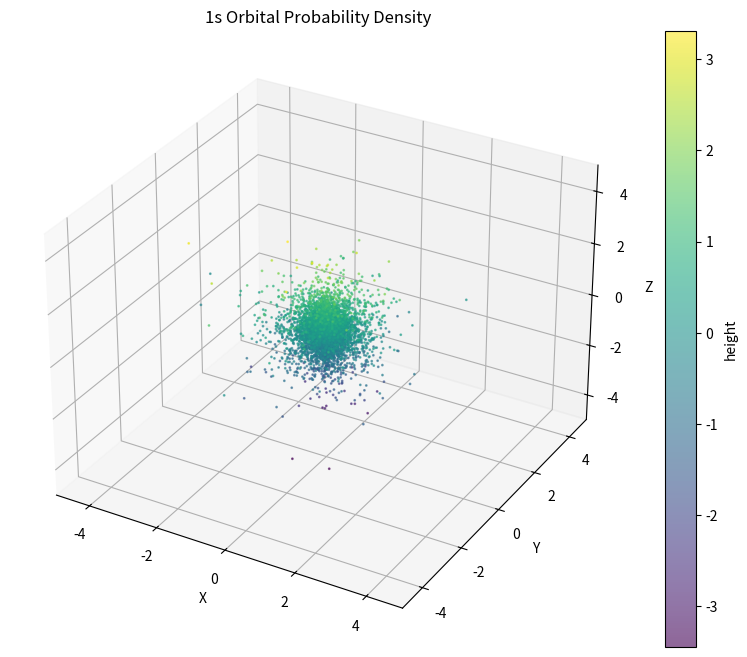

The matplotlib source for this figure:
import numpy as np
import matplotlib.pyplot as plt

# 함수: 1s 오비탈의 확률 밀도 샘플링
def generate_orbital_points(N=100000, a0=1.0, max_r=5.0):
    # 구좌표 난수 생성
    r = np.random.random(N) * max_r * a0
    theta = np.random.random(N) * np.pi
    phi = np.random.random(N) * 2 * np.pi

    # 1s 파동함수 및 확률 밀도 계산
    psi_1s = (1 / np.sqrt(np.pi * a0**3)) * np.exp(-r / a0)
    prob_density = np.abs(psi_1s) ** 2

    # 확률 밀도 기반 필터링
    sample_prob = np.random.random(N)
    valid_points = sample_prob <= prob_density / np.max(prob_density)

    # 필터링된 점 반환
    return r[valid_points], theta[valid_points], phi[valid_points]

# 함수: 시각화
def plot_orbital(r, theta, phi, title='1s Orbital Probability Density'):
    # 구좌표 -> 직교좌표 변환
    x = r * np.sin(theta) * np.cos(phi)
    y = r * np.sin(theta) * np.sin(phi)
    z = r * np.cos(theta)

    # 3D 시각화
    fig = plt.figure(figsize=(10, 8))
    ax = fig.add_subplot(111, projection='3d')
    scatter = ax.scatter(x, y, z, s=1, alpha=0.6, c=z, cmap='viridis') #데이터 점 크기가 1
    plt.colorbar(scatter, ax=ax, label='height')

    # 그래프 설정
    ax.set_xlabel('X')
    ax.set_ylabel('Y')
    ax.set_zlabel('Z')
    ax.set_title(title)

    # 축 범위 고정
    ax.set_xlim([-5, 5])
    ax.set_ylim([-5, 5])
    ax.set_zlim([-5, 5])
    plt.show()

# 메인 코드
if __name__ == "__main__":
    # 1s 오비탈 샘플링
    r, theta, phi = generate_orbital_points(N=100000, a0=1.0, max_r=5.0)
    # 시각화
    plot_orbital(r, theta, phi)